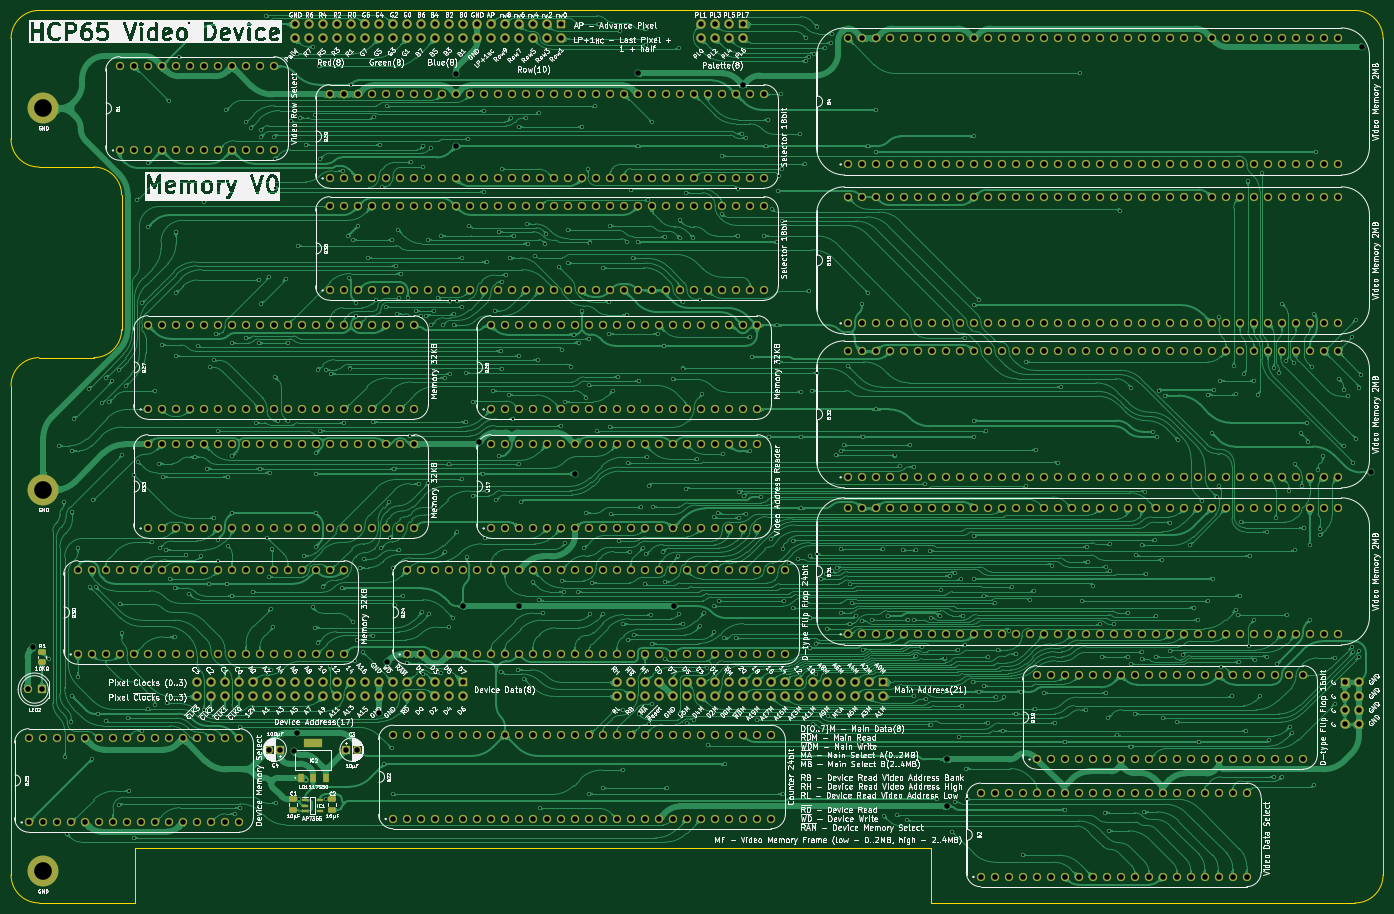
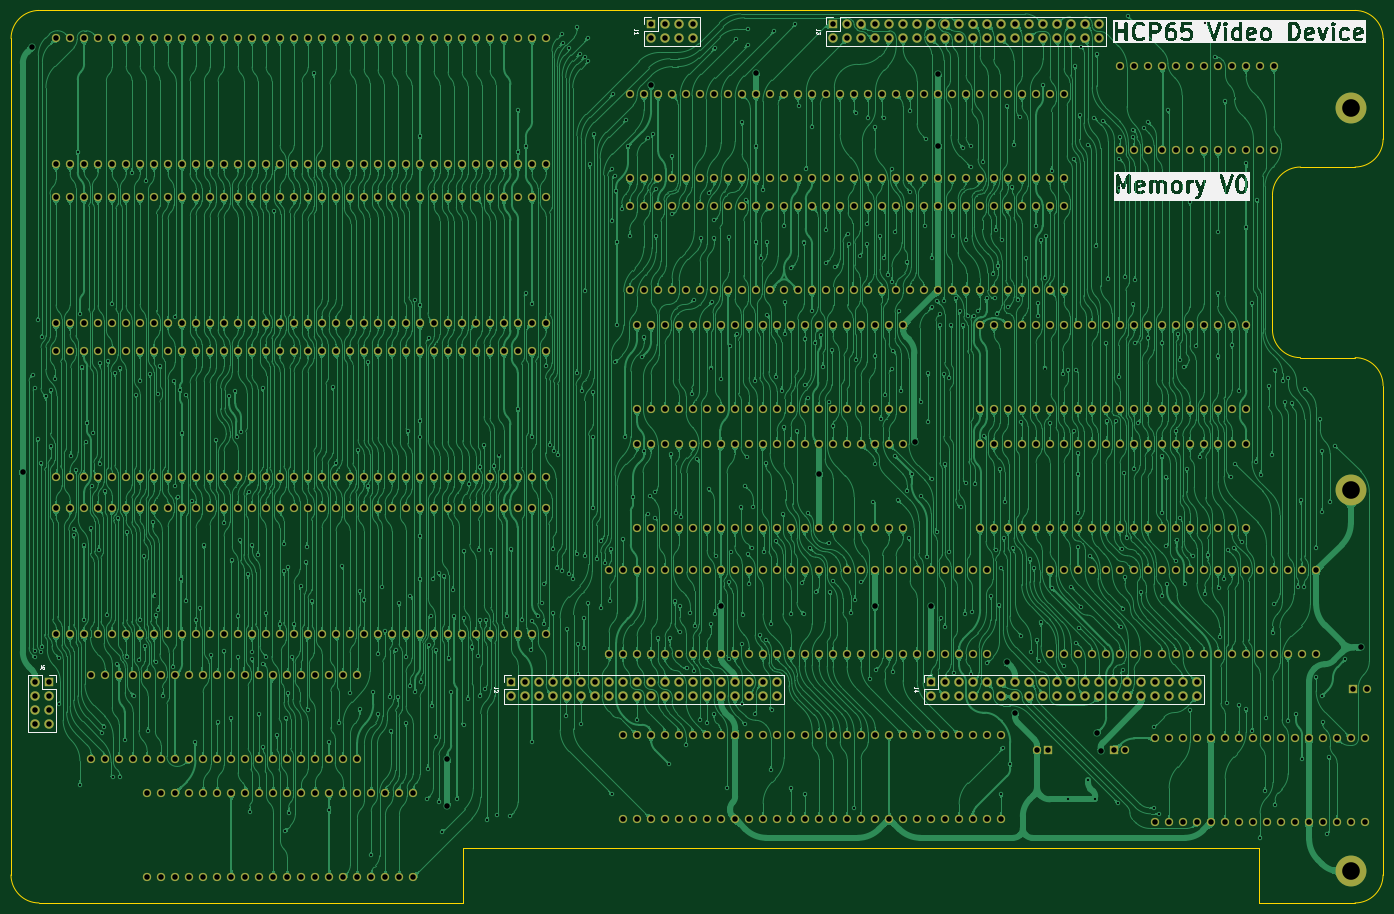
Circuit board: 9 layer files. Board 248.9 x 161.9 mm.
- bottom_copper: Video Board - Memory-B_Cu.gbl (1949252 bytes)
- bottom_mask: Video Board - Memory-B_Mask.gbs (26236 bytes)
- bottom_silk: Video Board - Memory-B_Silkscreen.gbo (78535 bytes)
- outline: Video Board - Memory-Edge_Cuts.gm1 (1734 bytes)
- top_copper: Video Board - Memory-F_Cu.gtl (1360487 bytes)
- top_mask: Video Board - Memory-F_Mask.gts (27617 bytes)
- top_silk: Video Board - Memory-F_Silkscreen.gto (632441 bytes)
- drill: Video Board - Memory-NPTH.drl (277 bytes)
- drill: Video Board - Memory-PTH.drl (21555 bytes)

=== bottom_copper: Video Board - Memory-B_Cu.gbl (1949252 bytes, source omitted) ===
=== bottom_mask: Video Board - Memory-B_Mask.gbs (26236 bytes, source omitted) ===
=== bottom_silk: Video Board - Memory-B_Silkscreen.gbo (78535 bytes, source omitted) ===
=== outline: Video Board - Memory-Edge_Cuts.gm1 ===
%TF.GenerationSoftware,KiCad,Pcbnew,8.0.7*%
%TF.CreationDate,2025-02-22T09:39:35+02:00*%
%TF.ProjectId,Video Board - Memory,56696465-6f20-4426-9f61-7264202d204d,V0*%
%TF.SameCoordinates,Original*%
%TF.FileFunction,Profile,NP*%
%FSLAX46Y46*%
G04 Gerber Fmt 4.6, Leading zero omitted, Abs format (unit mm)*
G04 Created by KiCad (PCBNEW 8.0.7) date 2025-02-22 09:39:35*
%MOMM*%
%LPD*%
G01*
G04 APERTURE LIST*
%TA.AperFunction,Profile*%
%ADD10C,0.100000*%
%TD*%
G04 APERTURE END LIST*
D10*
X213918799Y157480000D02*
G75*
G02*
X218998800Y152400000I1J-5080000D01*
G01*
X-29929200Y89408000D02*
G75*
G02*
X-24849201Y94487999I5079998J1D01*
G01*
X-7366000Y-4445000D02*
X-7366000Y5588000D01*
X-24849201Y129068102D02*
G75*
G02*
X-29929200Y134148101I3J5080002D01*
G01*
X-29929200Y152400000D02*
X-29929200Y134148101D01*
X-24849201Y129068102D02*
X-14935200Y129068102D01*
X-24841200Y-4445000D02*
G75*
G02*
X-29921200Y635000I2J5080002D01*
G01*
X-9855201Y99567998D02*
G75*
G02*
X-14935200Y94487999I-5080003J4D01*
G01*
X219006800Y634999D02*
G75*
G02*
X213926800Y-4445000I-5080000J1D01*
G01*
X-7366000Y-4445000D02*
X-24841200Y-4445000D01*
X-29929200Y152400000D02*
G75*
G02*
X-24849200Y157480000I5080002J-2D01*
G01*
X-29921200Y635000D02*
X-29929200Y89408000D01*
X137020800Y-4445000D02*
X137020800Y5588000D01*
X-24849201Y94487999D02*
X-14935200Y94487999D01*
X213926800Y-4445001D02*
X137020800Y-4445000D01*
X213918799Y157480000D02*
X-24849200Y157480000D01*
X-14935200Y129068102D02*
G75*
G02*
X-9855201Y123988103I3J-5079996D01*
G01*
X219006800Y634999D02*
X218998799Y152400000D01*
X-9855201Y99567998D02*
X-9855201Y123988103D01*
X137020800Y5588000D02*
X-7366000Y5588000D01*
M02*

=== top_copper: Video Board - Memory-F_Cu.gtl (1360487 bytes, source omitted) ===
=== top_mask: Video Board - Memory-F_Mask.gts (27617 bytes, source omitted) ===
=== top_silk: Video Board - Memory-F_Silkscreen.gto (632441 bytes, source omitted) ===
=== drill: Video Board - Memory-NPTH.drl ===
M48
; DRILL file {KiCad 8.0.7} date 2025-02-22T09:39:29+0200
; FORMAT={-:-/ absolute / inch / decimal}
; #@! TF.CreationDate,2025-02-22T09:39:29+02:00
; #@! TF.GenerationSoftware,Kicad,Pcbnew,8.0.7
; #@! TF.FileFunction,NonPlated,1,2,NPTH
FMAT,2
INCH
%
G90
G05
M30

=== drill: Video Board - Memory-PTH.drl (21555 bytes, source omitted) ===
